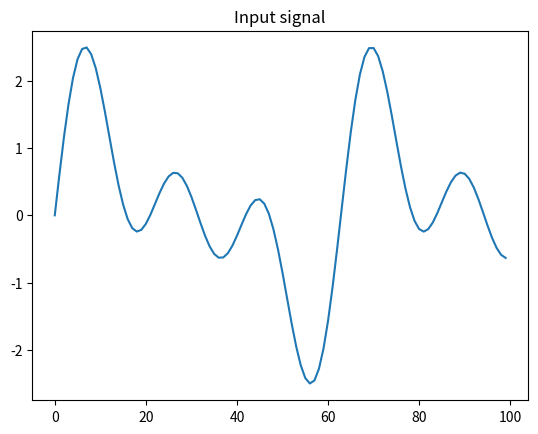
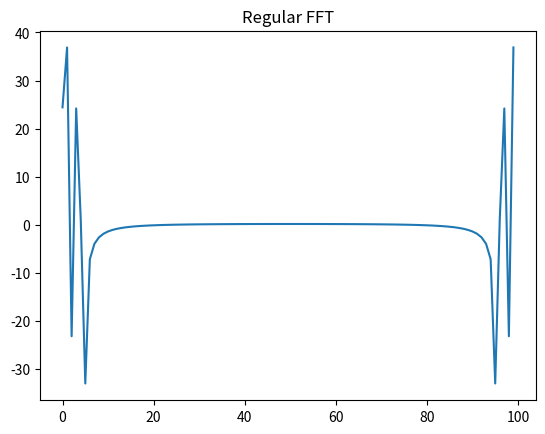
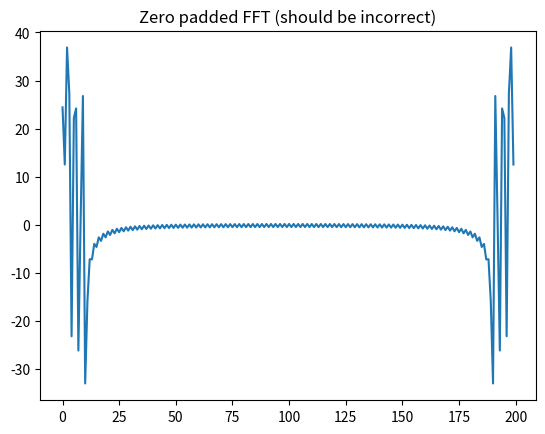
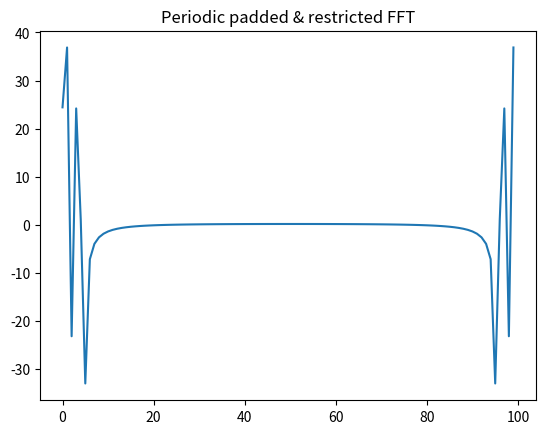

Here is the Python script that generated these plots, in order:

import numpy as np
import matplotlib.pyplot as plt

def zero_pad(signal, new_width):
    new_signal = signal.copy()
    for _ in range(new_width - len(signal)):
        new_signal.append(0)

    return new_signal

def periodic_pad(signal, new_width):
    new_signal = signal.copy()
    for i in range(new_width - len(signal)):
        new_signal.append(signal[i % len(signal)])

    return new_signal

def restrict(signal, new_width, height_multiplier = 1):
    restricted = []
    for i in range(new_width):
        new_index = int(i * len(signal) / new_width)
        restricted.append(signal[new_index] * height_multiplier)

    return restricted

def plot(signal, title):
    plt.figure()
    plt.plot(signal)
    plt.title(title)    

# Edit these parameters to experiment with different signals.
original_width = 100
new_width = 200

# We begin by creating a signal by summing some random sine waves.
signal = []
for i in range(original_width):
    signal.append(np.sin(i * 0.1) + np.sin(i * 0.2) + np.sin(i * 0.3))

# Uncomment this to experiment with a random signal instead.
""" # We begin by creating a signal by generating random numbers.
signal = []
for i in range(original_width):
    signal.append(np.random.rand()) """

# We then pad the signal with zeros.
zero_padded = zero_pad(signal, new_width)

# We then pad the signal with a periodic continuation of the signal.
periodic_padded = periodic_pad(signal, new_width)

# We can now apply numpy's fft to the signals.
regular_fft = np.fft.fft(signal)
zero_padded_fft = np.fft.fft(zero_padded)
periodic_padded_fft = np.fft.fft(periodic_padded)

# Let's restrict the periodic padded signal to the same size as the input.
ratio = original_width / new_width
restricted = restrict(periodic_padded_fft, original_width, ratio)

# We'll now plot the input signal, the regular non-padded fft,
# the zero padded result, and the periodic result.
plot(signal, "Input signal")
plot(regular_fft, "Regular FFT")
plot(zero_padded_fft, "Zero padded FFT (should be incorrect)")
plot(restricted, "Periodic padded & restricted FFT")

plt.show()